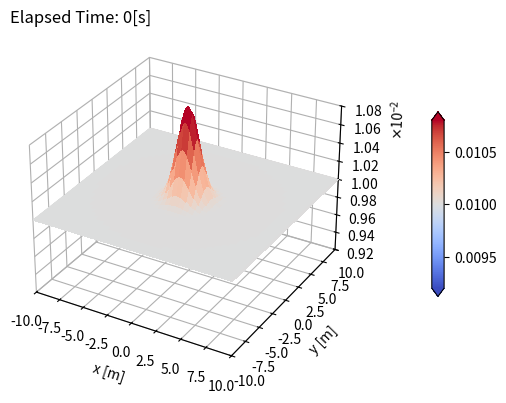

Python code for this plot: (Note: this script raises an exception after producing the figure.)
import copy
import numpy as np
import matplotlib.pyplot as plt
from mpl_toolkits.mplot3d import Axes3D
from matplotlib import cm
from matplotlib.ticker import LinearLocator
from matplotlib import ticker

# g?
g = 9.81

# rho0
rho0 = 1e-2

# Temporal
t_sta = 0.
t_end = 150.

# Spatial
x_min = -10.
x_max = 10.

y_min = copy.copy(x_min) # shallow copy
y_max = copy.copy(x_max)

# Sampling
sample_freq = 10 # sampling data per 10 timesteps

# Temporal
dt = 5e-2
nt = int((t_end - t_sta) / dt) + 1

# Spatial
nx = 128
ny = copy.copy(nx)

dx = np.abs(x_max - x_min) / nx
dy = np.abs(y_max - y_min) / ny

# Variables
eta  = np.zeros(shape=(2, nx, ny)) #(time(old, new), x, y)
velx = copy.deepcopy(eta) # deep copy
vely = copy.deepcopy(eta)

# Grids
x = np.linspace(x_min, x_max, nx)
y = copy.copy(x) # shallow copy
X, Y = np.meshgrid(x, y) # For visualization

eta[0,:,:] = rho0 + 0.001 * np.exp(-0.5 * (X**2 + Y**2))
#eta[0,:,:] = rho0 + 0.001 * np.exp(-0.05 * (X**2 + Y**2))
# for i in range(0, nx):
#     for j in range(0, ny):
#         eta[0, i, j] = np.where((X[i, j]**2 + Y[i, j]**2) < (0.2*x_max)**2, rho0*1.1, rho0)

velx[0,:,:] = 0.
vely[0,:,:] = 0.

fig, ax = plt.subplots(subplot_kw={"projection": "3d"})
surf = ax.plot_surface(X, Y, eta[0, :, :], cmap=cm.coolwarm,
                       vmin=(1.0-0.08)*rho0, vmax=(1.0+0.08)*rho0, 
                       linewidth=0, antialiased=False)

# ax.view_init(elev=10,azim=10)

ax.set_xlim(x_min, x_max)
ax.set_ylim(y_min, y_max)
ax.set_zlim((1.0-0.08)*rho0, (1.0+0.08)*rho0)

formatter = ticker.ScalarFormatter(useMathText=True)
# Formatting of scientific representation
formatter.set_scientific(True) 
# Formatting of floating point representation
formatter.set_powerlimits((-2,2)) 
formatter.set_scientific
ax.zaxis.set_major_formatter(formatter)

# Make the panes transparent(1)
# ax.xaxis.set_pane_color((1.0, 1.0, 1.0, 0.0))
# ax.yaxis.set_pane_color((1.0, 1.0, 1.0, 0.0))
# ax.zaxis.set_pane_color((1.0, 1.0, 1.0, 0.0))

# # Make the panes transparent(2)
ax.xaxis.pane.fill = False
ax.yaxis.pane.fill = False
ax.zaxis.pane.fill = False
# ## Set color to white
# ax.xaxis.pane.set_edgecolor('w')
# ax.yaxis.pane.set_edgecolor('w')
# ax.zaxis.pane.set_edgecolor('w')

# Make the grid lines transparent(1)
# ax.xaxis._axinfo['grid']['color'] = (1.0, 1.0, 1.0, 0.0)
# ax.yaxis._axinfo['grid']['color'] = (1.0, 1.0, 1.0, 0.0)
# ax.zaxis._axinfo['grid']['color'] = (1.0, 1.0, 1.0, 0.0)

# Make the grid lines transparent(2): get rid of grid
# ax.grid(False)

# Add a color bar which maps values to colors.
fig.colorbar(surf, shrink=0.5, aspect=15, pad=0.15, extend='both')

ax.set_title('Elapsed Time: ' + str(0) + '[s]', loc='left')
ax.set_xlabel('x [m]')
ax.set_ylabel('y [m]')

# Save figure
id_snapshot = 0
fname = 'central2d/img_finite_media/sww2d_height_' + str(id_snapshot).zfill(5) + '.tiff'
plt.savefig(fname, format='tiff', bbox_inches='tight', dpi=200)
id_snapshot += 1

plt.show()

for l in range(1, nt-1):
    for i in range(1, nx-1):
        for j in range(1, ny-1):
            #01. n
            eta[1, i, j] = eta[0, i, j] - dt * (
                                #01-01. rho * dui / dxi: Central difference
                                rho0 * (
                                    #01-01-01. du1 / dx
                                    0.5 * (velx[0, i+1, j] - velx[0, i-1, j]) / dx

                                    #01-01-02. du2 / dx2
                                    + 0.5 * (vely[0, i, j+1] - vely[0, i, j-1]) / dy
                                )

                                #01-02. ui * dn / dxi: Central difference 
                                + (
                                    #01-02-01. u1 * dn/dx1
                                    velx[0, i, j] * (0.5 * (eta[0, i+1, j] - eta[0, i-1, j]) / dx)

                                    #01-02-02. u2 * dn/dx2
                                    + vely[0, i, j] * (0.5 * (eta[0, i, j+1] - eta[0, i, j-1]) / dy)
                                ) 

#                                #01-01. dui / dxi: Upwinding
#                                rho0 * (
#                                    #01-01-01. du1 / dx1
#                                    np.where(velx[0, i, j] > 0, 1., 0.) * (velx[0, i, j] - velx[0, i-1, j]) / dx
#                                    + np.where(velx[0, i, j] < 0, 1., 0.) * (velx[0, i+1, j] - velx[0, i, j]) / dx
#    
#                                    #01-01-02. du2 / dx2
#                                    + np.where(vely[0, i, j] > 0, 1., 0.) * (vely[0, i, j] - vely[0, i, j-1]) / dy
#                                    + np.where(vely[0, i, j] < 0, 1., 0.) * (vely[0, i, j+1] - vely[0, i, j]) / dy
#                                )
#
#                                #01-02. ui * dn / dxi: Upwinding 
#                                + (
#                                    #01-02-01. u1 * dn/dx1
#                                    velx[0, i, j] * (
#                                        np.where(velx[0, i, j] > 0, 1., 0.) * (eta[0, i, j] - eta[0, i-1, j]) / dx
#                                        + np.where(velx[0, i, j] < 0, 1., 0.) * (eta[0, i+1, j] - eta[0, i, j]) / dx
#                                    )
#
#                                    #01-02-02. u2 * dn/dx2
#                                    + vely[0, i, j] * (
#                                        np.where(vely[0, i, j] > 0, 1., 0.) * (eta[0, i, j] - eta[0, i, j-1]) / dy
#                                        + np.where(vely[0, i, j] < 0, 1., 0.) * (eta[0, i, j+1] - eta[0, i, j]) / dy
#                                    )
#                                )
                            )
            #02. u1    
            velx[1, i, j] = velx[0, i, j] - dt * (
                                #02-01. uj * du1 / dxj; Central difference
                                #02-01-01. u1 * du1 / dx1
                                velx[0, i, j] * (
                                    0.5 * (velx[0, i+1, j] - velx[0, i-1, j]) / dx
                                )
                                
                                #02-01-02. u2 * du1 / dx2
                                + vely[0, i, j] * (
                                    0.5 * (velx[0, i, j+1] - velx[0, i, j-1]) / dy
                                )
                                
                                #02-02. g * dn / dx1; Central difference
                                + g * (
                                    0.5 * (eta[0, i+1, j] - eta[0, i-1, j]) / dx
                                )

#                                #02-01. uj * du1 / dxj; Upwinding 
#                                #02-01-01. u1 * du1 / dx1
#                                velx[0, i, j] * (
#                                    np.where(velx[0, i, j] > 0, 1., 0.) * (velx[0, i, j] - velx[0, i-1, j]) / dx
#                                    + np.where(velx[0, i, j] < 0, 1., 0.) * (velx[0, i+1, j] - velx[0, i, j]) / dx
#                                )
#                                
#                                #02-01-02. u2 * du1 / dx2
#                                + vely[0, i, j] * (
#                                    np.where(vely[0, i, j] > 0, 1., 0.) * (velx[0, i, j] - velx[0, i, j-1]) / dy
#                                    + np.where(vely[0, i, j] < 0, 1., 0.) * (velx[0, i, j+1] - velx[0, i, j]) / dy
#                                )
#                                
#                                #02-02. g * dn / dx1; Upwinding
#                                + g * (
#                                    np.where(velx[0, i, j] > 0, 1., 0.) * (eta[0, i, j] - eta[0, i-1, j]) / dx
#                                    + np.where(velx[0, i, j] < 0, 1., 0.) * (eta[0, i+1, j] - eta[0, i, j]) / dx                                   
#                                )
                            )
            #03. u2    
            vely[1, i, j] = vely[0, i, j] - dt * (
                                #03-01. uj * du2 / dxj; Central difference
                                #03-01-01. u1 * du2 / dx1
                                velx[0, i, j] * 0.5 * (vely[0, i+1, j] - vely[0, i-1, j]) / dx
                               
                                #03-01-02. u2 * du2 / dx2
                                + vely[0, i, j] * 0.5 * (vely[0, i, j+1] - vely[0, i, j-1]) / dy
                               
                                #03-02. g * dn / dx2; Central difference
                                + g * 0.5 * (eta[0, i, j+1] - eta[0, i, j-1]) / dy

#                                #03-01. uj * du2 / dxj; Upwinding
#                                #03-01-01. u1 * du2 / dx1
#                                velx[0, i, j] * (
#                                    np.where(velx[0, i, j] > 0, 1., 0.) * (vely[0, i, j] - vely[0, i-1, j]) / dx
#                                    + np.where(velx[0, i, j] < 0, 1., 0.) * (vely[0, i+1, j] - vely[0, i, j]) / dx
#                                )
#                               
#                               #03-01-02. u2 * du2 / dx2
#                                + vely[0, i, j] * (
#                                    np.where(velx[0, i, j] > 0, 1., 0.) * (vely[0, i, j] - vely[0, i, j-1]) / dx
#                                    + np.where(vely[0, i, j] < 0, 1., 0.) * (vely[0, i, j+1] - vely[0, i, j]) / dy
#                                )
#                               
#                               #03-02. g * dn / dx2; Upwinding
#                                + g * (
#                                    np.where(vely[0, i, j] > 0, 1., 0.) * (eta[0, i, j] - eta[0, i-1, j]) / dy
#                                    + np.where(vely[0, i, j] < 0, 1., 0.) * (eta[0, i+1, j] - eta[0, i, j]) / dy                                   
#                                )
                            )

    # Apply bouncary condition (B.C.) 
    # Neumann B.C. for n         
    eta[1, 0, :] = eta[1, 1, :]
    eta[1, nx-1, :] = eta[1, nx-2, :]
    eta[1, :, 0] = eta[1, :, 1]
    eta[1, :, ny-1] = eta[1, :, ny-2]
   
    # Dirichlet B.C. for u, v        
    velx[1, 0, :] = 0.
    velx[1, nx-1, :] = 0.
    velx[1, :, 0] = 0.
    velx[1, :, ny-1] = 0.
   
    vely[1, 0, :] = 0.
    vely[1, nx-1, :] = 0.
    vely[1, :, 0] = 0.
    vely[1, :, ny-1] = 0.
    
    # Update (n)th timestep data with (n+1) timestep data 
    # 0: (n)th timestep (Present)
    # 1: (n+1)th timestep (Future)
    eta[0, :, :] = copy.deepcopy(eta[1, :, :])
    velx[0, :, :] = copy.deepcopy(velx[1, :, :])
    vely[0, :, :] = copy.deepcopy(vely[1, :, :])

    # Sampling/Visualizing the data
    if(l % sample_freq) == 0:
        fig, ax = plt.subplots(subplot_kw={"projection": "3d"})
        surf = ax.plot_surface(X, Y, eta[0, :, :], cmap=cm.coolwarm,
                                vmin=(1.0-0.08)*rho0, vmax=(1.0+0.08)*rho0, 
                                linewidth=0, antialiased=False)

#        ax.view_init(elev=10,azim=10)

        ax.set_xlim(x_min, x_max)
        ax.set_ylim(y_min, y_max)
        ax.set_zlim((1.0-0.08)*rho0, (1.0+0.08)*rho0)

        formatter = ticker.ScalarFormatter(useMathText=True)

        # Formatting of scientific representation
        formatter.set_scientific(True) 

        # Formatting of floating point representation
        formatter.set_powerlimits((-2,2)) 
        formatter.set_scientific
        ax.zaxis.set_major_formatter(formatter)

#        # Make the panes transparent(1)
#        ax.xaxis.set_pane_color((1.0, 1.0, 1.0, 0.0))
#        ax.yaxis.set_pane_color((1.0, 1.0, 1.0, 0.0))
#        ax.zaxis.set_pane_color((1.0, 1.0, 1.0, 0.0))

        # Make the panes transparent(2)
        ax.xaxis.pane.fill = False
        ax.yaxis.pane.fill = False
        ax.zaxis.pane.fill = False
        # Set color to white
        ax.xaxis.pane.set_edgecolor('w')
        ax.yaxis.pane.set_edgecolor('w')
        ax.zaxis.pane.set_edgecolor('w')

        # Make the grid lines transparent(1)
#        ax.xaxis._axinfo['grid']['color'] = (1.0, 1.0, 1.0, 0.0)
#        ax.yaxis._axinfo['grid']['color'] = (1.0, 1.0, 1.0, 0.0)
#        ax.zaxis._axinfo['grid']['color'] = (1.0, 1.0, 1.0, 0.0)

        # Make the grid lines transparent(2): get rid of grid
#        ax.grid(False)

        # Add a color bar which maps values to colors.
        fig.colorbar(surf, shrink=0.5, aspect=15, pad=0.15, extend='both')

        # Set title
        present_time = t_sta + l * dt 
        ax.set_title('Elapsed Time: ' + str(present_time) + '[s]', loc='left')
        ax.set_xlabel('x [m]')
        ax.set_ylabel('y [m]')

        # Save figure
        fname = 'central2d/img_finite_media/sww2d_height_' + str(id_snapshot).zfill(5) + '.tiff'
        plt.savefig(fname, format='tiff', bbox_inches='tight', dpi=200)
        id_snapshot += 1

        plt.show()
            